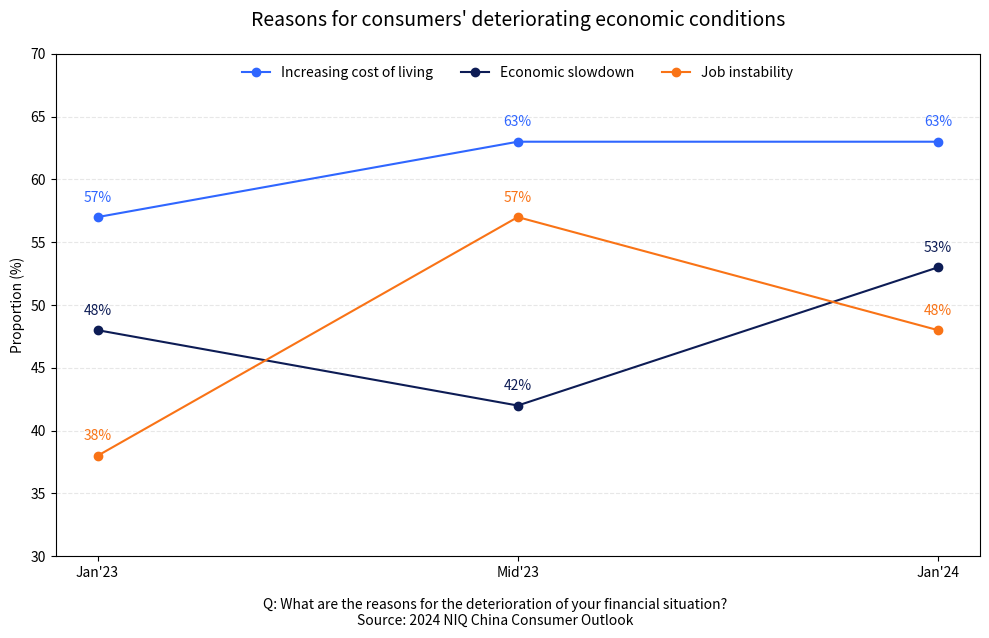

Recreate this plot in Python.
import matplotlib.pyplot as plt

# Set data
months = ['Jan\'23', 'Mid\'23', 'Jan\'24']
life_cost = [57, 63, 63]
economy = [48, 42, 53]
job = [38, 57, 48]

# Create a chart
plt.figure(figsize=(10, 6))
plt.plot(months, life_cost, marker='o', label='Increasing cost of living', color='#2F66FF')
plt.plot(months, economy, marker='o', label='Economic slowdown', color='#0D1C55')
plt.plot(months, job, marker='o', label='Job instability', color='#F97316')

# Add data labels
for i, value in enumerate(life_cost):
    plt.text(months[i], value + 1, f'{value}%', ha='center', va='bottom', fontsize=10, color='#2F66FF')
for i, value in enumerate(economy):
    plt.text(months[i], value + 1, f'{value}%', ha='center', va='bottom', fontsize=10, color='#0D1C55')
for i, value in enumerate(job):
    plt.text(months[i], value + 1, f'{value}%', ha='center', va='bottom', fontsize=10, color='#F97316')

# Set the title and legend
plt.title("Reasons for consumers' deteriorating economic conditions", fontsize=14, pad=20)
plt.legend(loc='upper center', ncol=3, frameon=False, fontsize=10)

# Set axis labels and range
plt.ylim(30, 70)
plt.ylabel('Proportion (%)')

# Add data description and source
plt.figtext(0.5, -0.05, "Q: What are the reasons for the deterioration of your financial situation?\nSource: 2024 NIQ China Consumer Outlook", ha='center', fontsize=10)

# Beautify the layout
plt.grid(axis='y', linestyle='--', alpha=0.3)
plt.tight_layout()

plt.show()
